Photos from the image-classification dataset "dataset" in the GitHub repository marian4cost/VIPER. Its 2 classes are: antiga, Mercosul plate.

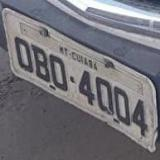
Label: antiga

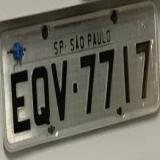
Label: antiga

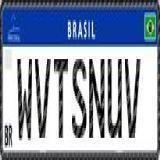
Label: Mercosul plate

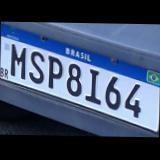
Label: Mercosul plate

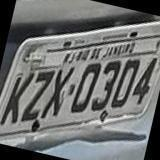
Label: antiga

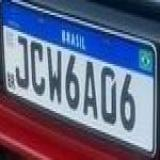
Label: Mercosul plate
